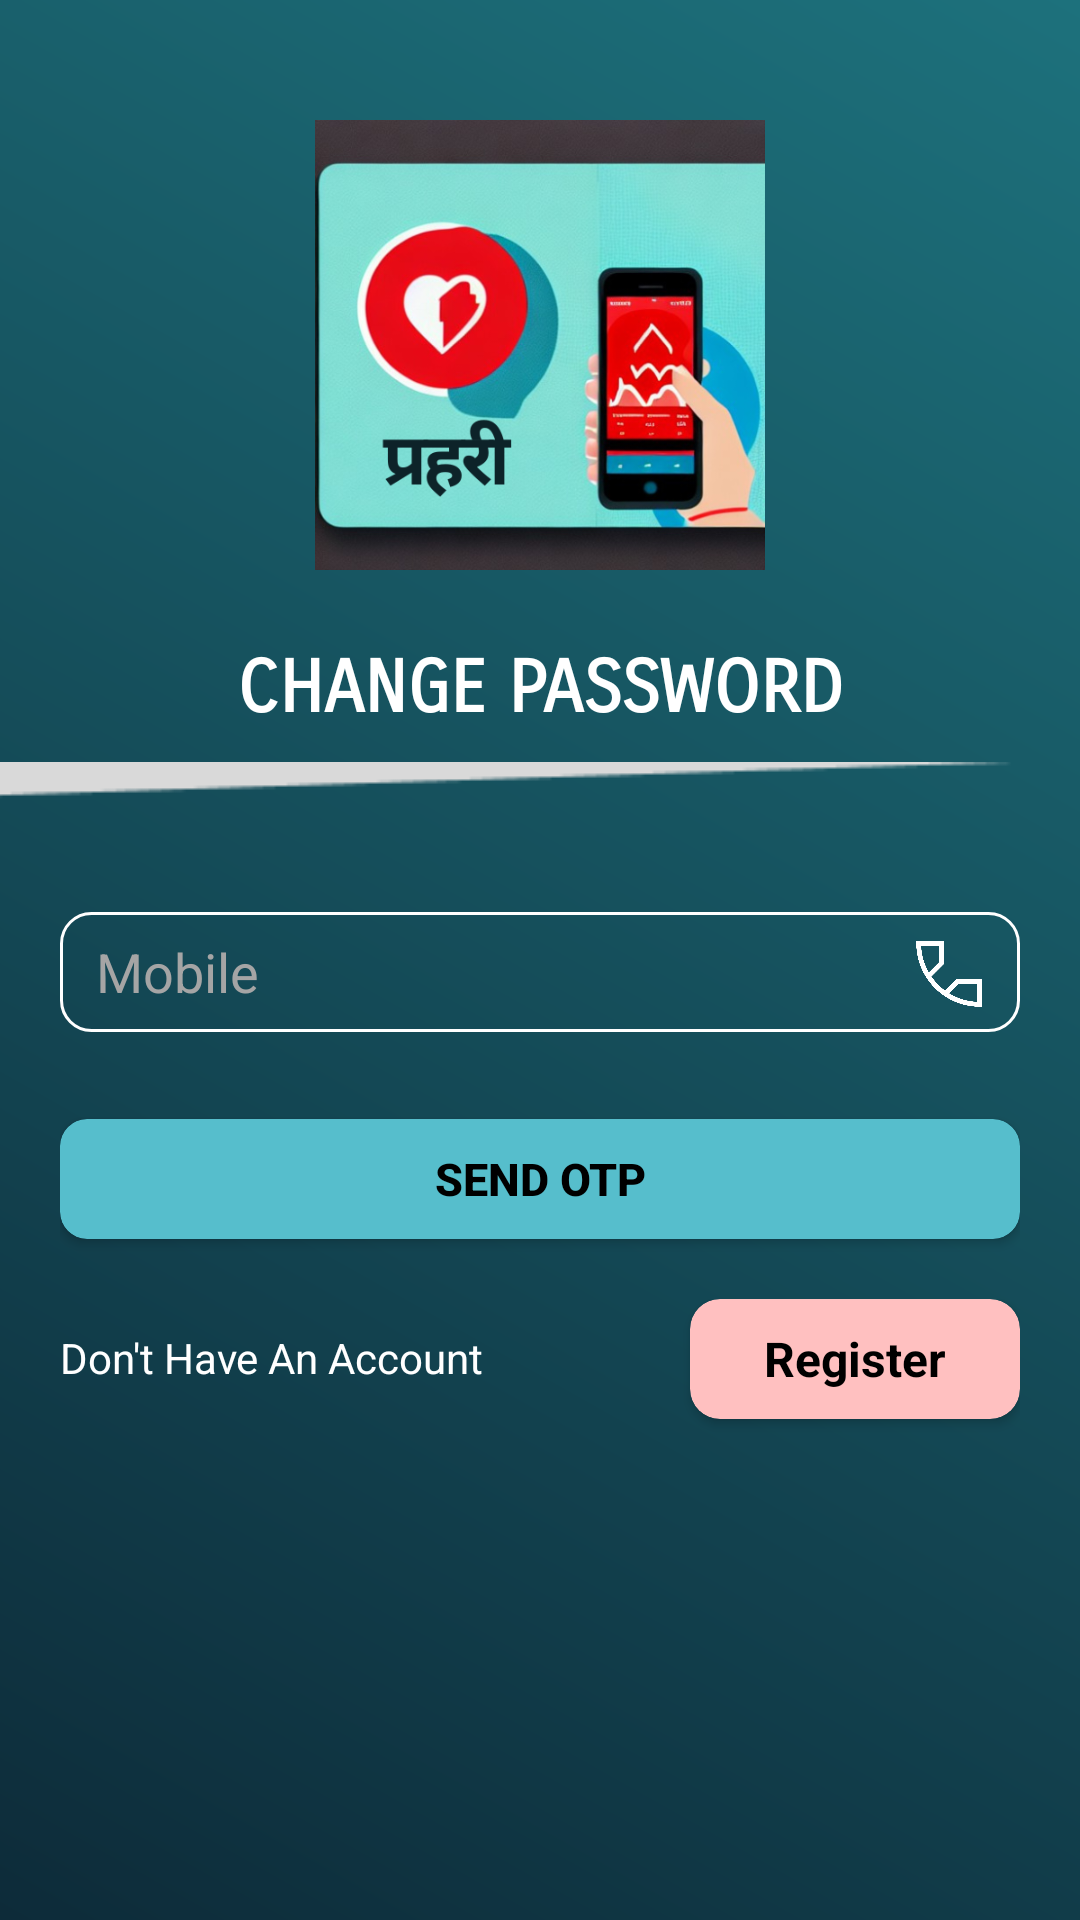

The Android layout XML behind this screen, and the referenced resources:
<!-- AndroidManifest.xml: application theme Theme.HBAlert.NoActionBar -->
<!-- res/layout/activity_mobile_number.xml -->
<?xml version="1.0" encoding="utf-8"?>
<RelativeLayout xmlns:android="http://schemas.android.com/apk/res/android"
    xmlns:app="http://schemas.android.com/apk/res-auto"
    xmlns:tools="http://schemas.android.com/tools"
    android:layout_width="match_parent"
    android:layout_height="match_parent"
    android:background="@drawable/background_grd"
    tools:context=".MainActivity">


    <ImageView
        android:id="@+id/name_logo"
        android:layout_width="match_parent"
        android:layout_height="150dp"
        android:layout_marginTop="40dp"
        android:src="@drawable/dark_green_and_light_green_modern_gradient_health_products_health_logo" />

    <TextView
        android:id="@+id/login_account"
        android:layout_width="match_parent"
        android:layout_height="wrap_content"
        android:layout_below="@+id/name_logo"
        android:layout_marginTop="25dp"
        android:fontFamily="sans-serif-smallcaps"
        android:gravity="center"
        android:text="@string/change_password"
        android:textAllCaps="true"
        android:textColor="#fff"
        android:textSize="24sp"
        android:textStyle="bold" />

    <ImageView
        android:id="@+id/line_img"
        android:layout_width="match_parent"
        android:layout_height="wrap_content"
        android:layout_below="@+id/login_account"
        android:layout_marginStart="-50dp"
        android:layout_marginTop="10dp"
        android:src="@drawable/line_below_crt_txt" />

    <LinearLayout
        android:layout_width="match_parent"
        android:layout_height="match_parent"
        android:layout_marginHorizontal="20dp"
        android:layout_below="@id/login_account"
        android:layout_marginTop="40dp"
        android:orientation="vertical">

        <RelativeLayout
            android:layout_width="match_parent"
            android:layout_height="40dp"
            android:layout_marginTop="20dp"
            android:background="@drawable/edittext_background">

            <EditText
                android:id="@+id/mobile"
                android:layout_width="match_parent"
                android:layout_height="match_parent"
                android:layout_marginStart="12dp"
                android:background="@android:color/transparent"
                android:hint="@string/mobile"
                android:inputType="phone"
                android:textColor="#fff"
                android:textColorHint="#A5A5A5" />

            <ImageView
                android:layout_width="40dp"
                android:layout_height="40dp"
                android:layout_alignParentEnd="true"
                android:layout_marginEnd="3dp"
                android:padding="7dp"
                android:src="@drawable/phone" />

        </RelativeLayout>

        <androidx.cardview.widget.CardView
            android:layout_width="match_parent"
            android:layout_height="40dp"
            android:layout_marginTop="29dp"
            app:cardBackgroundColor="#56BECC"
            app:cardCornerRadius="9dp">

            <Button
                android:id="@+id/submit"
                android:layout_width="match_parent"
                android:layout_height="wrap_content"
                android:layout_gravity="center"
                android:background="@android:color/transparent"
                android:gravity="center"
                android:text="@string/send_otp"
                android:textColor="#000"
                android:textStyle="bold"
                android:textSize="15sp" />
        </androidx.cardview.widget.CardView>

        <RelativeLayout
            android:layout_width="match_parent"
            android:layout_height="match_parent"
            android:layout_marginTop="20dp">

            <TextView
                android:layout_width="wrap_content"
                android:layout_height="wrap_content"
                android:layout_alignParentStart="true"
                android:layout_alignParentTop="true"
                android:layout_centerVertical="true"
                android:layout_marginTop="10dp"
                android:text="@string/do_not_have_account"
                android:textColor="#fff" />

            <androidx.cardview.widget.CardView
                android:id="@+id/register"
                android:layout_width="110dp"
                android:layout_height="40dp"
                app:cardBackgroundColor="#FFC0C0"
                android:layout_alignParentEnd="true"
                app:cardCornerRadius="10dp">

                <TextView
                    android:layout_width="match_parent"
                    android:layout_height="match_parent"
                    android:gravity="center"
                    android:text="@string/register"
                    android:textSize="16sp"
                    android:textStyle="bold"
                    android:textColor="#000"
                    />
            </androidx.cardview.widget.CardView>
            <TextView
                android:id="@+id/warning"
                android:layout_width="match_parent"
                android:layout_height="wrap_content"
                android:layout_alignParentStart="true"
                android:layout_alignParentTop="true"
                android:layout_centerVertical="true"
                android:gravity="center"
                android:layout_marginTop="70dp"
                android:textColor="#E60E0E" />
        </RelativeLayout>

    </LinearLayout>
</RelativeLayout>
<!-- resources referenced by this layout -->
<resources>
  <!-- drawable background_grd (drawable-v24) -->
  <?xml version="1.0" encoding="utf-8"?>
  <shape xmlns:android="http://schemas.android.com/apk/res/android">
  
      <gradient
          android:endColor="#1D717C"
          android:startColor="#0D2B39"
          android:angle="45"/>
  
  </shape>
  <!-- drawable dark_green_and_light_green_modern_gradient_health_products_health_logo: png bitmap (drawable, 297535 bytes) -->
  <!-- drawable edittext_background (drawable-v24) -->
  <?xml version="1.0" encoding="utf-8"?>
  <shape xmlns:android="http://schemas.android.com/apk/res/android"
      android:shape="rectangle">
  
      <stroke
          android:width="1dp"
          android:color="#fff"/>
  
      <corners
          android:radius="10dp"/>
  
  </shape>
  <!-- drawable line_below_crt_txt: png bitmap (drawable-v24, 637 bytes) -->
  <!-- drawable phone: png bitmap (drawable-v24, 6704 bytes) -->
  <string name="change_password">Change Password</string>
  <string name="do_not_have_account">Don\'t Have An Account</string>
  <string name="mobile">Mobile</string>
  <string name="register">Register</string>
  <string name="send_otp">Send OTP</string>
  <style name="Theme.HBAlert.NoActionBar">
          <item name="windowActionBar">false</item>
          <item name="windowNoTitle">true</item>
      </style>
</resources>
